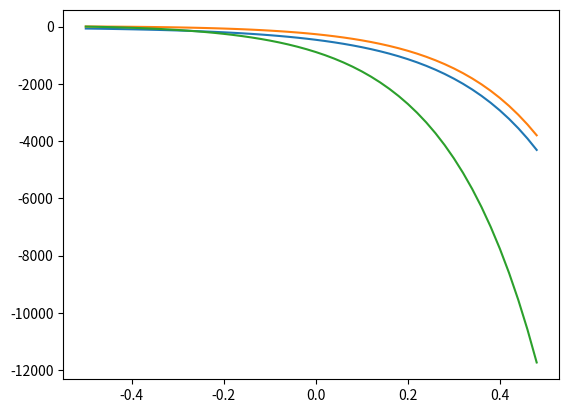

Here is the Python script that generated this plot:
import numpy as np
from scipy.integrate import odeint
import matplotlib.pyplot as plt


t = np.arange(-0.5,0.5,0.02)

def func(a,t):
    x, y, z = a
    dx_dt = 3*x - y + z
    dy_dt = x + y + z
    dz_dt = 4*x - y + 4*z
    return dx_dt, dy_dt, dz_dt;



x0 = -71
y0 = 1
z0 = -3

crt = x0, y0, z0

solution = odeint(func, crt, t);


plt.plot(t, solution)
plt.show()
